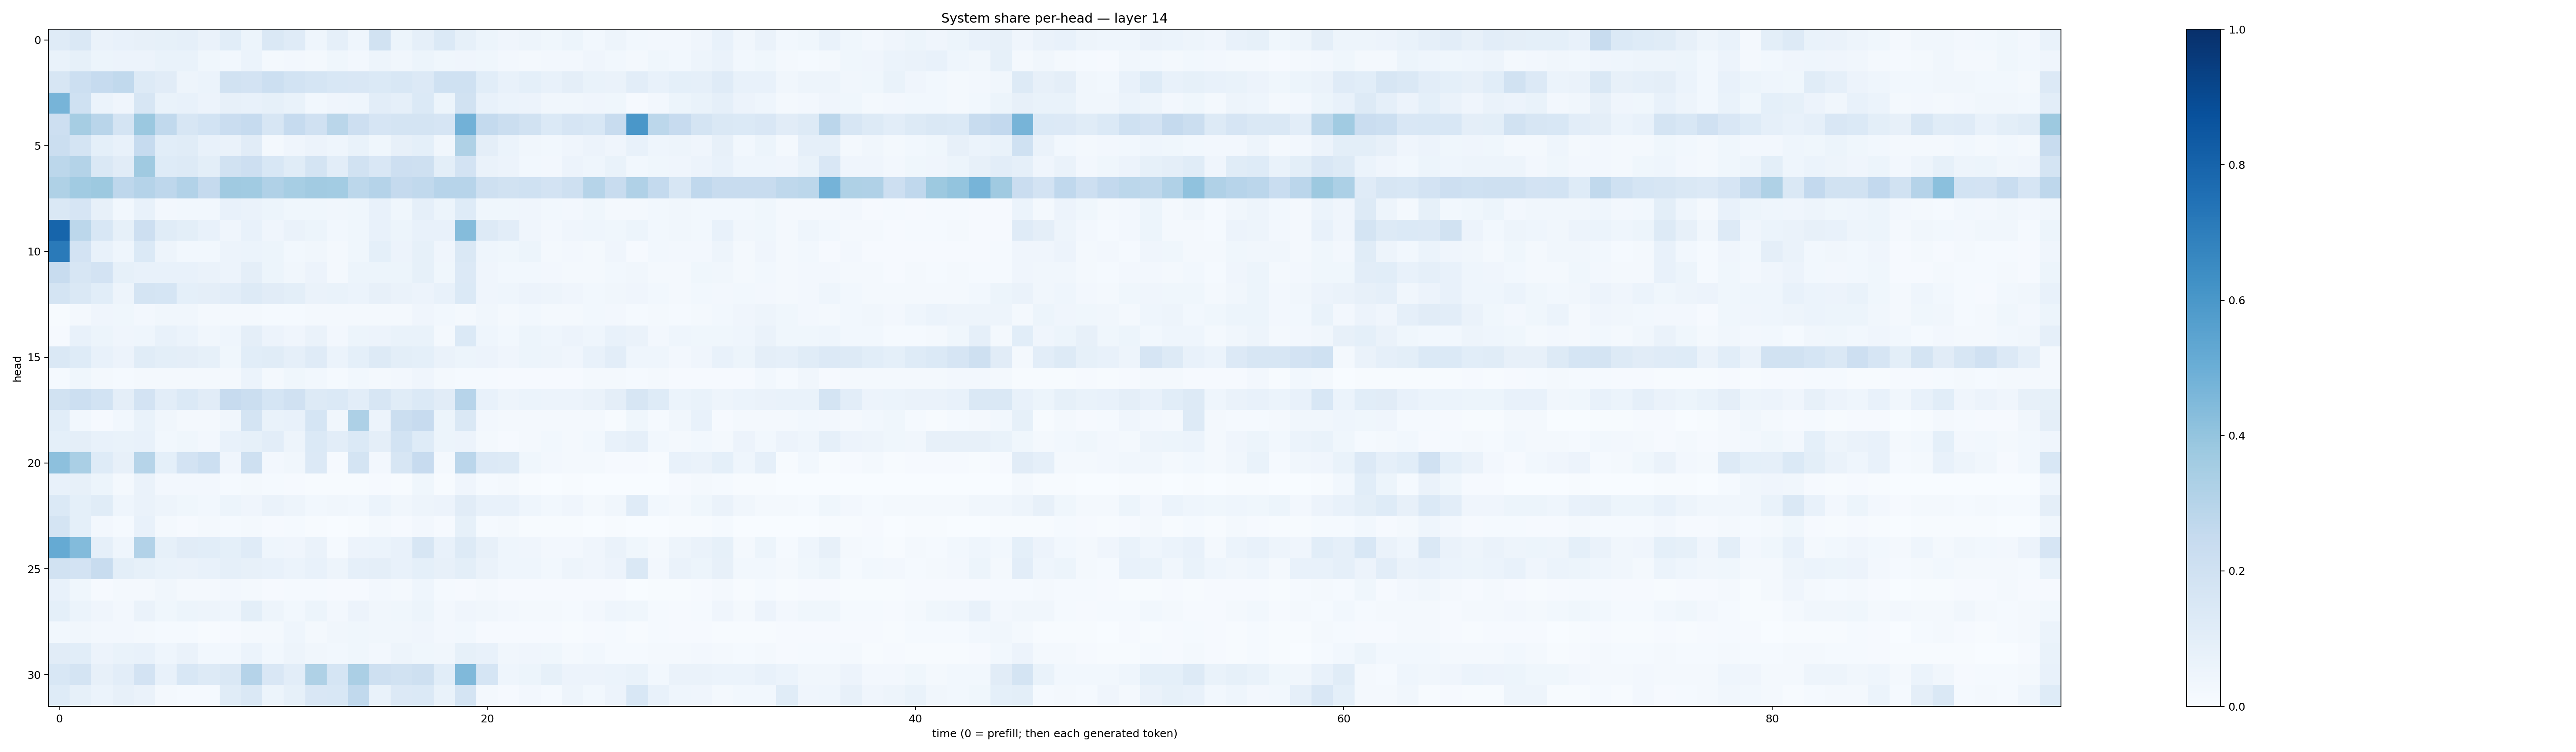

Values plotted in this chart, from the file beside it:
0.11850319, 0.14139669, 0.06477835, 0.07600365, 0.079179004, 0.084453344, 0.086940885, 0.06356986, 0.1085177, 0.051154256, 0.14108528, 0.11832952, 0.044483434, 0.08625807, 0.043729957, 0.19099773, 0.050954342, 0.08854961, 0.14027719, 0.08388111, 0.053695973, 0.039384406, 0.0476296, 0.03716511
0.07006, 0.08322, 0.05313, 0.05749, 0.05652, 0.06756, 0.06832, 0.03581, 0.02919, 0.06132, 0.02217, 0.02383, 0.02187, 0.03832, 0.02549, 0.04828, 0.03147, 0.05449, 0.03836, 0.03986, 0.03869, 0.02418, 0.02033, 0.02679
0.1599, 0.2173, 0.2492, 0.263, 0.1303, 0.1122, 0.04801, 0.06096, 0.19, 0.1805, 0.2151, 0.1869, 0.1706, 0.1542, 0.1493, 0.1389, 0.1557, 0.1354, 0.2009, 0.2009, 0.1072, 0.0763, 0.09069, 0.07208
0.4717, 0.2008, 0.06118, 0.04041, 0.1564, 0.06773, 0.07362, 0.05552, 0.08199, 0.07797, 0.08527, 0.06673, 0.0305, 0.03918, 0.04488, 0.1046, 0.08692, 0.1386, 0.05155, 0.188, 0.07488, 0.06142, 0.05659, 0.03436
0.211, 0.3499, 0.2904, 0.1751, 0.3794, 0.2626, 0.1568, 0.1855, 0.2274, 0.248, 0.1604, 0.2472, 0.1964, 0.2877, 0.2148, 0.1645, 0.1793, 0.1784, 0.1653, 0.4806, 0.2542, 0.2214, 0.1906, 0.1374
0.2193, 0.1765, 0.08988, 0.07331, 0.2463, 0.1067, 0.1155, 0.07039, 0.06403, 0.1121, 0.0226, 0.0399, 0.05562, 0.04449, 0.06661, 0.03822, 0.07949, 0.09317, 0.03265, 0.3203, 0.0944, 0.06077, 0.03275, 0.0291
0.2795, 0.3079, 0.1477, 0.1118, 0.3696, 0.1213, 0.1314, 0.09806, 0.1911, 0.2138, 0.1525, 0.1146, 0.1723, 0.1028, 0.1878, 0.1517, 0.2138, 0.2076, 0.1009, 0.1802, 0.06577, 0.05607, 0.02784, 0.02499
0.3235, 0.3647, 0.376, 0.274, 0.3047, 0.2766, 0.3113, 0.2525, 0.3691, 0.3669, 0.3166, 0.346, 0.3613, 0.3558, 0.2792, 0.3025, 0.2534, 0.2634, 0.2957, 0.2945, 0.205, 0.1886, 0.2005, 0.1821
0.1478, 0.1669, 0.08116, 0.02797, 0.0719, 0.0261, 0.0293, 0.0311, 0.0714, 0.06449, 0.05409, 0.03712, 0.03903, 0.03414, 0.0356, 0.07401, 0.0386, 0.08872, 0.05464, 0.1245, 0.03517, 0.03794, 0.04126, 0.02831
0.7943, 0.2781, 0.1528, 0.08263, 0.2143, 0.1166, 0.09777, 0.07744, 0.04145, 0.07571, 0.04202, 0.0643, 0.05303, 0.03082, 0.03524, 0.07769, 0.05168, 0.0754, 0.07504, 0.4359, 0.128, 0.1023, 0.0397, 0.02484
0.7113, 0.1822, 0.0716, 0.04483, 0.1405, 0.04699, 0.03001, 0.03078, 0.05518, 0.06069, 0.05143, 0.02767, 0.03202, 0.02288, 0.03822, 0.09215, 0.05581, 0.08355, 0.03912, 0.1421, 0.04473, 0.03838, 0.05357, 0.02188
0.2422, 0.159, 0.1826, 0.08575, 0.07643, 0.07184, 0.07142, 0.06475, 0.0548, 0.09385, 0.05106, 0.03228, 0.05709, 0.02306, 0.05142, 0.05412, 0.05197, 0.08313, 0.03589, 0.1358, 0.04286, 0.02898, 0.02951, 0.02598
0.1782, 0.1448, 0.1093, 0.04924, 0.1789, 0.1691, 0.09311, 0.09514, 0.1043, 0.1316, 0.1095, 0.1014, 0.06307, 0.06692, 0.06137, 0.0817, 0.06464, 0.05575, 0.07703, 0.1402, 0.04026, 0.04351, 0.05596, 0.04863
0.006383, 0.02009, 0.03959, 0.038, 0.02478, 0.03467, 0.03175, 0.01892, 0.01701, 0.01926, 0.01371, 0.01518, 0.02009, 0.02047, 0.01848, 0.02344, 0.02316, 0.03988, 0.03069, 0.01745, 0.03217, 0.01783, 0.02969, 0.0234
0.01091, 0.07702, 0.05197, 0.04178, 0.04653, 0.0753, 0.0591, 0.03266, 0.04298, 0.09689, 0.05572, 0.04167, 0.06271, 0.02517, 0.05154, 0.05764, 0.06922, 0.06753, 0.01697, 0.138, 0.04485, 0.02789, 0.05166, 0.04395
0.1448, 0.1244, 0.0748, 0.05622, 0.1149, 0.09984, 0.09642, 0.08341, 0.03712, 0.1065, 0.1133, 0.08905, 0.1203, 0.05918, 0.09133, 0.1309, 0.09966, 0.09006, 0.06519, 0.05459, 0.05721, 0.04001, 0.05322, 0.04943
0.01394, 0.03585, 0.0192, 0.01436, 0.02038, 0.01982, 0.01648, 0.0183, 0.01966, 0.05972, 0.02153, 0.03698, 0.02829, 0.01458, 0.02827, 0.0164, 0.02531, 0.04148, 0.02197, 0.01311, 0.0146, 0.0113, 0.009631, 0.009569
0.1884, 0.2169, 0.1839, 0.09672, 0.1813, 0.1022, 0.1377, 0.1103, 0.2436, 0.2263, 0.1709, 0.1957, 0.1328, 0.1389, 0.1047, 0.1567, 0.1151, 0.1397, 0.1101, 0.2939, 0.07629, 0.04947, 0.0587, 0.05529
0.1086, 0.02918, 0.0092, 0.03077, 0.06726, 0.03266, 0.02298, 0.02037, 0.03143, 0.1759, 0.06709, 0.07438, 0.1703, 0.03437, 0.3254, 0.05599, 0.2221, 0.2428, 0.05105, 0.1439, 0.02429, 0.02262, 0.01802, 0.01671
0.09003, 0.09422, 0.0729, 0.06848, 0.07289, 0.03081, 0.03796, 0.02538, 0.07775, 0.08366, 0.1048, 0.04972, 0.1382, 0.1048, 0.1373, 0.09723, 0.185, 0.1216, 0.05142, 0.05846, 0.01833, 0.01144, 0.02104, 0.02898
0.4147, 0.3361, 0.1215, 0.07825, 0.3001, 0.09081, 0.1817, 0.2181, 0.04164, 0.2084, 0.02344, 0.03317, 0.1335, 0.01084, 0.1731, 0.02658, 0.1587, 0.2427, 0.02076, 0.2837, 0.1367, 0.125, 0.03868, 0.02491
0.07222, 0.08046, 0.05096, 0.0218, 0.06255, 0.02724, 0.02697, 0.02347, 0.01376, 0.0179, 0.01397, 0.01057, 0.004208, 0.004691, 0.004628, 0.01005, 0.005538, 0.03636, 0.00713, 0.04051, 0.01434, 0.01987, 0.004455, 0.003053
0.1386, 0.09181, 0.1141, 0.04643, 0.0642, 0.04931, 0.03646, 0.02755, 0.05087, 0.03914, 0.06428, 0.05072, 0.02944, 0.03447, 0.02757, 0.06152, 0.0317, 0.0505, 0.05769, 0.1128, 0.07069, 0.07548, 0.04492, 0.02923
0.178, 0.09361, 0.02472, 0.01422, 0.07536, 0.01869, 0.01025, 0.01582, 0.01183, 0.02237, 0.01053, 0.01392, 0.005744, 0.002461, 0.005372, 0.01608, 0.008397, 0.02483, 0.01067, 0.08407, 0.01208, 0.01666, 0.006653, 0.005574
0.5162, 0.4381, 0.0892, 0.04594, 0.3093, 0.08516, 0.1101, 0.1056, 0.0922, 0.1176, 0.04641, 0.04242, 0.0629, 0.01536, 0.05777, 0.06183, 0.07131, 0.1578, 0.07442, 0.132, 0.07893, 0.04573, 0.04179, 0.02524
0.1943, 0.1798, 0.2385, 0.09768, 0.08277, 0.06747, 0.06574, 0.07442, 0.08673, 0.0805, 0.07313, 0.06228, 0.07812, 0.04738, 0.08612, 0.09671, 0.07433, 0.09125, 0.0789, 0.1009, 0.06326, 0.04634, 0.04459, 0.02816
0.07503, 0.03878, 0.01032, 0.01842, 0.01846, 0.03337, 0.02299, 0.0178, 0.02369, 0.02074, 0.009459, 0.01421, 0.01172, 0.01105, 0.01169, 0.02369, 0.01791, 0.04408, 0.01234, 0.01099, 0.01749, 0.01048, 0.009988, 0.008537
0.09251, 0.06048, 0.04215, 0.02723, 0.06348, 0.03667, 0.05467, 0.04833, 0.04662, 0.1015, 0.0485, 0.02845, 0.05251, 0.02384, 0.05773, 0.03407, 0.0385, 0.05096, 0.02648, 0.04181, 0.03336, 0.02378, 0.01727, 0.02074
0.02943, 0.03428, 0.02656, 0.02594, 0.0201, 0.01292, 0.0119, 0.005832, 0.0113, 0.01847, 0.02231, 0.0443, 0.0229, 0.03212, 0.03808, 0.03253, 0.03384, 0.04283, 0.02485, 0.02826, 0.01079, 0.00968, 0.01052, 0.01106
0.11, 0.1089, 0.0552, 0.06804, 0.07394, 0.04329, 0.06392, 0.02942, 0.03019, 0.05968, 0.02931, 0.05074, 0.03515, 0.02963, 0.03786, 0.02498, 0.04945, 0.03548, 0.03366, 0.08495, 0.07292, 0.03162, 0.04054, 0.03566
0.1541, 0.1792, 0.08002, 0.1032, 0.1822, 0.07522, 0.1557, 0.1298, 0.1481, 0.3012, 0.1504, 0.1032, 0.3214, 0.1717, 0.3326, 0.2076, 0.1906, 0.2083, 0.1066, 0.4488, 0.1718, 0.04587, 0.05393, 0.08512
0.1219, 0.08559, 0.05956, 0.08069, 0.06624, 0.02139, 0.01371, 0.01334, 0.1169, 0.1445, 0.05181, 0.08591, 0.1492, 0.1557, 0.265, 0.06784, 0.1353, 0.1383, 0.06828, 0.1776, 0.01993, 0.009129, 0.02569, 0.01398
